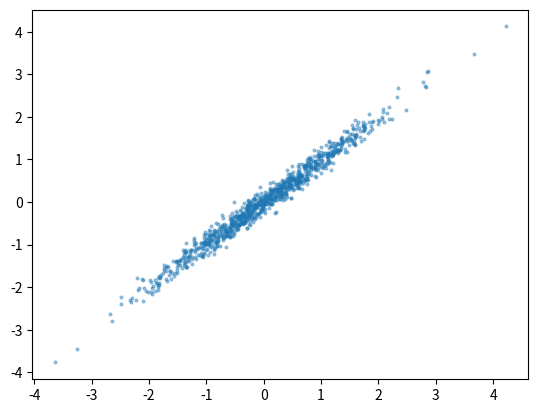

Write Python code to recreate this figure.
import numpy as np
from numpy.random import randn
import matplotlib.pyplot as plt

N = 1000
r = 0.99 #correlation coefficient between the 2 bivariate variables
Sigma = np.array([[1,r], [r,1]]) #forms  2x2 covariance matrix
B = np.linalg.cholesky(Sigma)
x = B @ randn(2,N) #here the mean is 0
plt.scatter([x[0,:]],[x[1,:]], alpha = 0.4, s = 4)
plt.show()
# note if we wish to find the inverse transform, we can do so via
# np.min(np.where(np.cumsum(p) > np.random.rand()))
# here the np.random.rand() generates ~U[0,1]
# so finding the min p where the cumulative probability > U gives us inverse transform